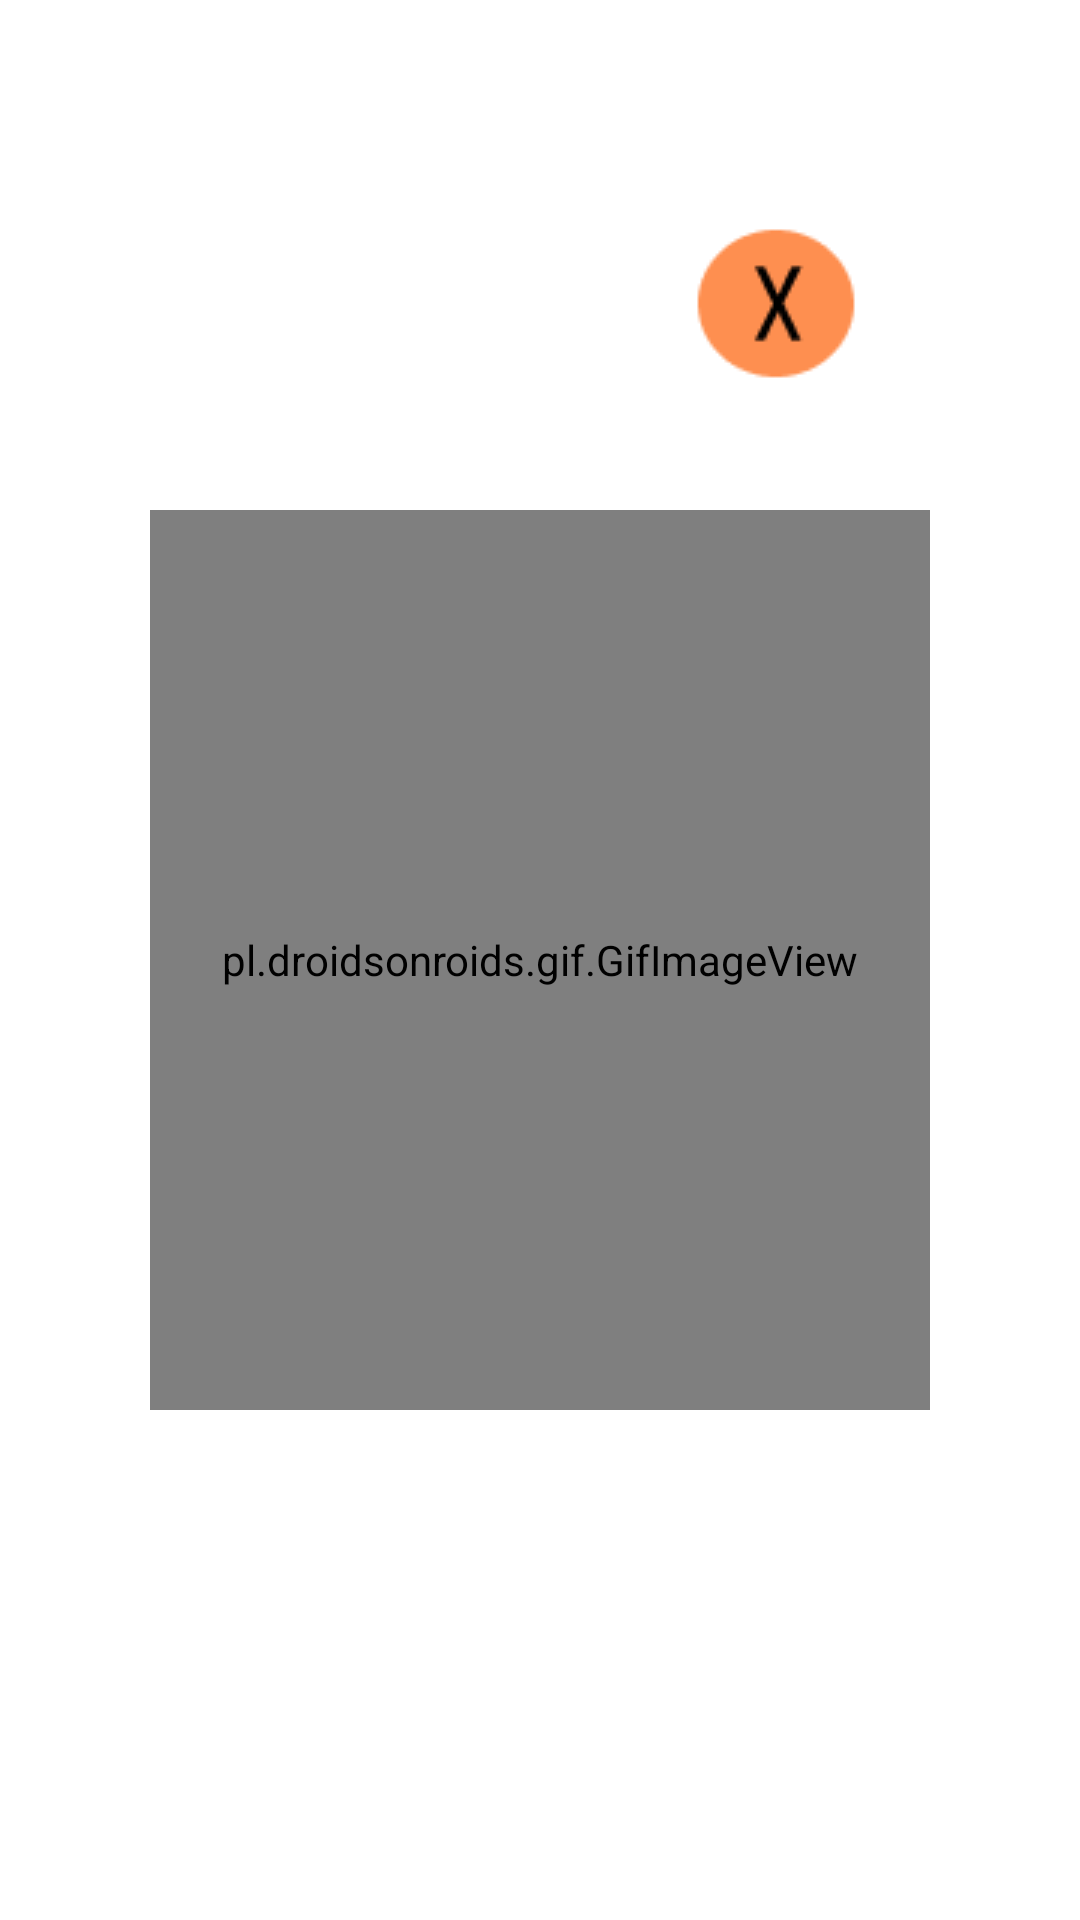

Reconstruct the res/layout file that produces this screen, plus the resources it refers to.
<!-- AndroidManifest.xml: application theme Theme.GuestureGuide -->
<!-- res/layout/great_job_dialog.xml -->
<?xml version="1.0" encoding="utf-8"?>
<LinearLayout xmlns:android="http://schemas.android.com/apk/res/android"
    android:layout_width="match_parent"
    android:layout_height="match_parent"


    >

    <FrameLayout
        android:layout_margin="50dp"
        android:layout_width="match_parent"
        android:layout_height="match_parent"
        android:background="@drawable/rectangle_white"

        >
        <ImageButton
            android:id="@+id/closeDialog"
            android:layout_width="70dp"
            android:layout_height="70dp"
            android:layout_alignParentEnd="true"
            android:layout_gravity="right"
            android:layout_margin="16dp"
            android:layout_marginStart="29dp"
            android:layout_marginEnd="16dp"
            android:src="@drawable/exit_button"
            android:background="@android:color/transparent"

            android:contentDescription="Back"/>
    <pl.droidsonroids.gif.GifImageView
        android:layout_margin="50dp"
        android:foregroundGravity="center_horizontal"
        android:layout_gravity="center"
        android:layout_width="300dp"
        android:layout_height="300dp"
        android:background="@drawable/great_job"

        />

</FrameLayout>




</LinearLayout>
<!-- resources referenced by this layout -->
<resources>
  <!-- drawable exit_button: png bitmap (drawable, 1733 bytes) -->
  <!-- drawable rectangle_white: png bitmap (drawable, 3022 bytes) -->
  <style name="Theme.GuestureGuide" parent="Base.Theme.GuestureGuide" />
  <style name="Base.Theme.GuestureGuide" parent="Theme.MaterialComponents.DayNight.NoActionBar">
          
          <item name="colorPrimary">@color/colorPrimary</item>
          <item name="colorPrimaryDark">@color/colorPrimaryDark</item>
          <item name="colorAccent">@color/colorPrimary</item>
          <item name="colorControlNormal">@color/colorPrimary</item>
          <item name="colorControlActivated">@color/black</item>
          <item name="colorControlHighlight">@color/colorPrimary</item>
          <item name="colorButtonNormal">@color/colorPrimary</item>
          <item name="android:textColor">@color/black</item> 
      </style>
  <color name="colorPrimary">#0C2D57</color>
  <color name="colorPrimaryDark">#3700B3</color>
  <color name="black">#000000</color>
</resources>
